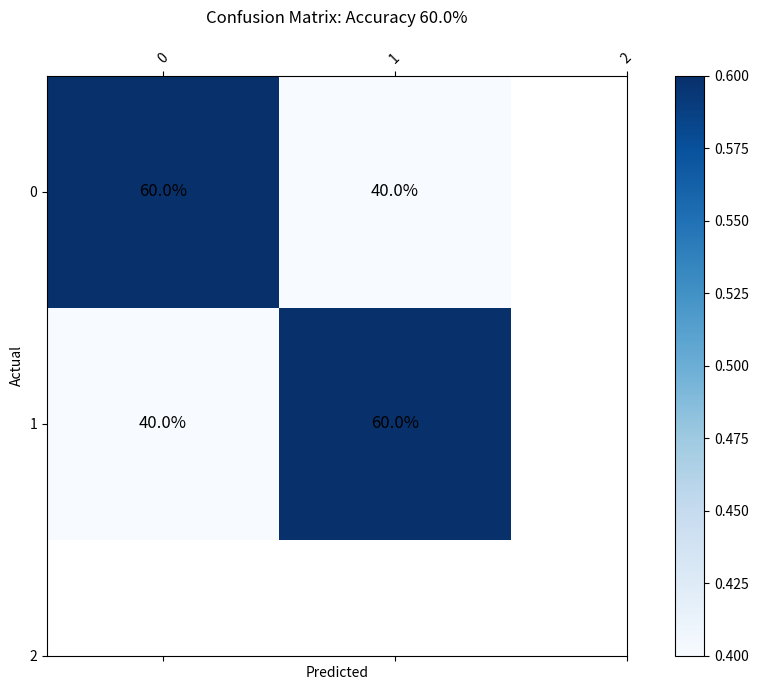

Here is the Python script that generated this plot:
from matplotlib.figure import Figure
import numpy as np
from matplotlib import colormaps
import matplotlib.pyplot as plt


class ConfusionMatrix:
    def __init__(self, labels):
        self.labels = labels


    def run(self, targets, predictions, save_to):
        matrix = self.compute_confusion_matrix(targets, predictions)
        fig = self.make_confusion_matrix_fig(matrix, self.labels)
        fig.savefig(save_to)
        return None

    
    @staticmethod
    def compute_confusion_matrix(targets, predictions):
        """
        Compute a confusion matrix for multi-class classification.
    
        Parameters:
        - targets: A list of actual target values.
        - predictions: A list of predictions.
        - num_classes: The number of classes in the classification problem.
    
        Returns:
        - A 2D numpy array representing the confusion matrix.
        """
        num_classes = len(np.unique(targets))
        matrix = np.zeros((num_classes, num_classes), dtype=np.int64)
        for actual, predicted in zip(targets, predictions):
            matrix[actual, predicted] += 1
        return matrix
    
    @staticmethod 
    def make_confusion_matrix_fig(matrix, class_names) -> Figure:
        """
        Plot the confusion matrix using matplotlib.
    
        Parameters:
        - matrix: A 2D numpy array representing the confusion matrix.
        - class_names: A list of names for the classes.
        """
        try:
            class_names = list(np.array(class_names).astype(str))
        except:
            raise Exception("class names could not be converted to string")
    
        accuracy = np.round(np.einsum("ii->i", matrix).sum() / matrix.sum() * 100, 2)
    
        fig, ax = plt.subplots(figsize=(10, 7))
        percentages = matrix / matrix.sum(axis=1)
        cax = ax.matshow(percentages, cmap=colormaps["Blues"])
        plt.title(f'Confusion Matrix: Accuracy {accuracy}%', pad=20)
        fig.colorbar(cax)
        ax.set_xticks(np.arange(len(class_names)))
        ax.set_yticks(np.arange(len(class_names)))
        ax.set_xticklabels(class_names, rotation=45)
        ax.set_yticklabels(class_names)
    
        # Loop over data dimensions and create text annotations.
        for i in range(matrix.shape[0]):
            for j in range(matrix.shape[1]):
                ax.text(
                    j, i, 
                    f"{np.round(percentages[i, j] * 100 ,2 )}%", 
                    ha="center", va="center", color="Black",
                    size=12
                )
    
        plt.xlabel('Predicted')
        plt.ylabel('Actual')
        plt.tight_layout()
    
        return fig


def confusion_matrix(targets, predictions, labels, save_to):
    matrix = compute_confusion_matrix(targets, predictions)
    fig = make_confusion_matrix_fig(matrix, labels)
    fig.savefig(save_to)
    return None


def compute_confusion_matrix(targets, predictions):
    """
    Compute a confusion matrix for multi-class classification.

    Parameters:
    - targets: A list of actual target values.
    - predictions: A list of predictions.
    - num_classes: The number of classes in the classification problem.

    Returns:
    - A 2D numpy array representing the confusion matrix.
    """
    num_classes = len(np.unique(targets))
    matrix = np.zeros((num_classes, num_classes), dtype=np.int64)
    for actual, predicted in zip(targets, predictions):
        matrix[actual, predicted] += 1
    return matrix


def make_confusion_matrix_fig(matrix, class_names) -> Figure:
    """
    Plot the confusion matrix using matplotlib.

    Parameters:
    - matrix: A 2D numpy array representing the confusion matrix.
    - class_names: A list of names for the classes.
    """
    try:
        class_names = list(np.array(class_names).astype(str))
    except:
        raise Exception("class names could not be converted to string")

    accuracy = np.round(np.einsum("ii->i", matrix).sum() / matrix.sum() * 100, 2)

    fig, ax = plt.subplots(figsize=(10, 7))
    percentages = matrix / matrix.sum(axis=1)
    cax = ax.matshow(percentages, cmap=colormaps["Blues"])
    plt.title(f'Confusion Matrix: Accuracy {accuracy}%', pad=20)
    fig.colorbar(cax)
    ax.set_xticks(np.arange(len(class_names)))
    ax.set_yticks(np.arange(len(class_names)))
    ax.set_xticklabels(class_names, rotation=45)
    ax.set_yticklabels(class_names)

    # Loop over data dimensions and create text annotations.
    for i in range(matrix.shape[0]):
        for j in range(matrix.shape[1]):
            ax.text(
                j, i, 
                f"{np.round(percentages[i, j] * 100 ,2 )}%", 
                ha="center", va="center", color="Black",
                size=12
            )

    plt.xlabel('Predicted')
    plt.ylabel('Actual')

    return fig


if __name__ == "__main__":
    conf_mat = ConfusionMatrix(np.arange(3))
    conf_mat.run(
        np.random.randint(0, 2, 10),
        np.random.randint(0, 2, 10),
        "confmat.png"
    )



